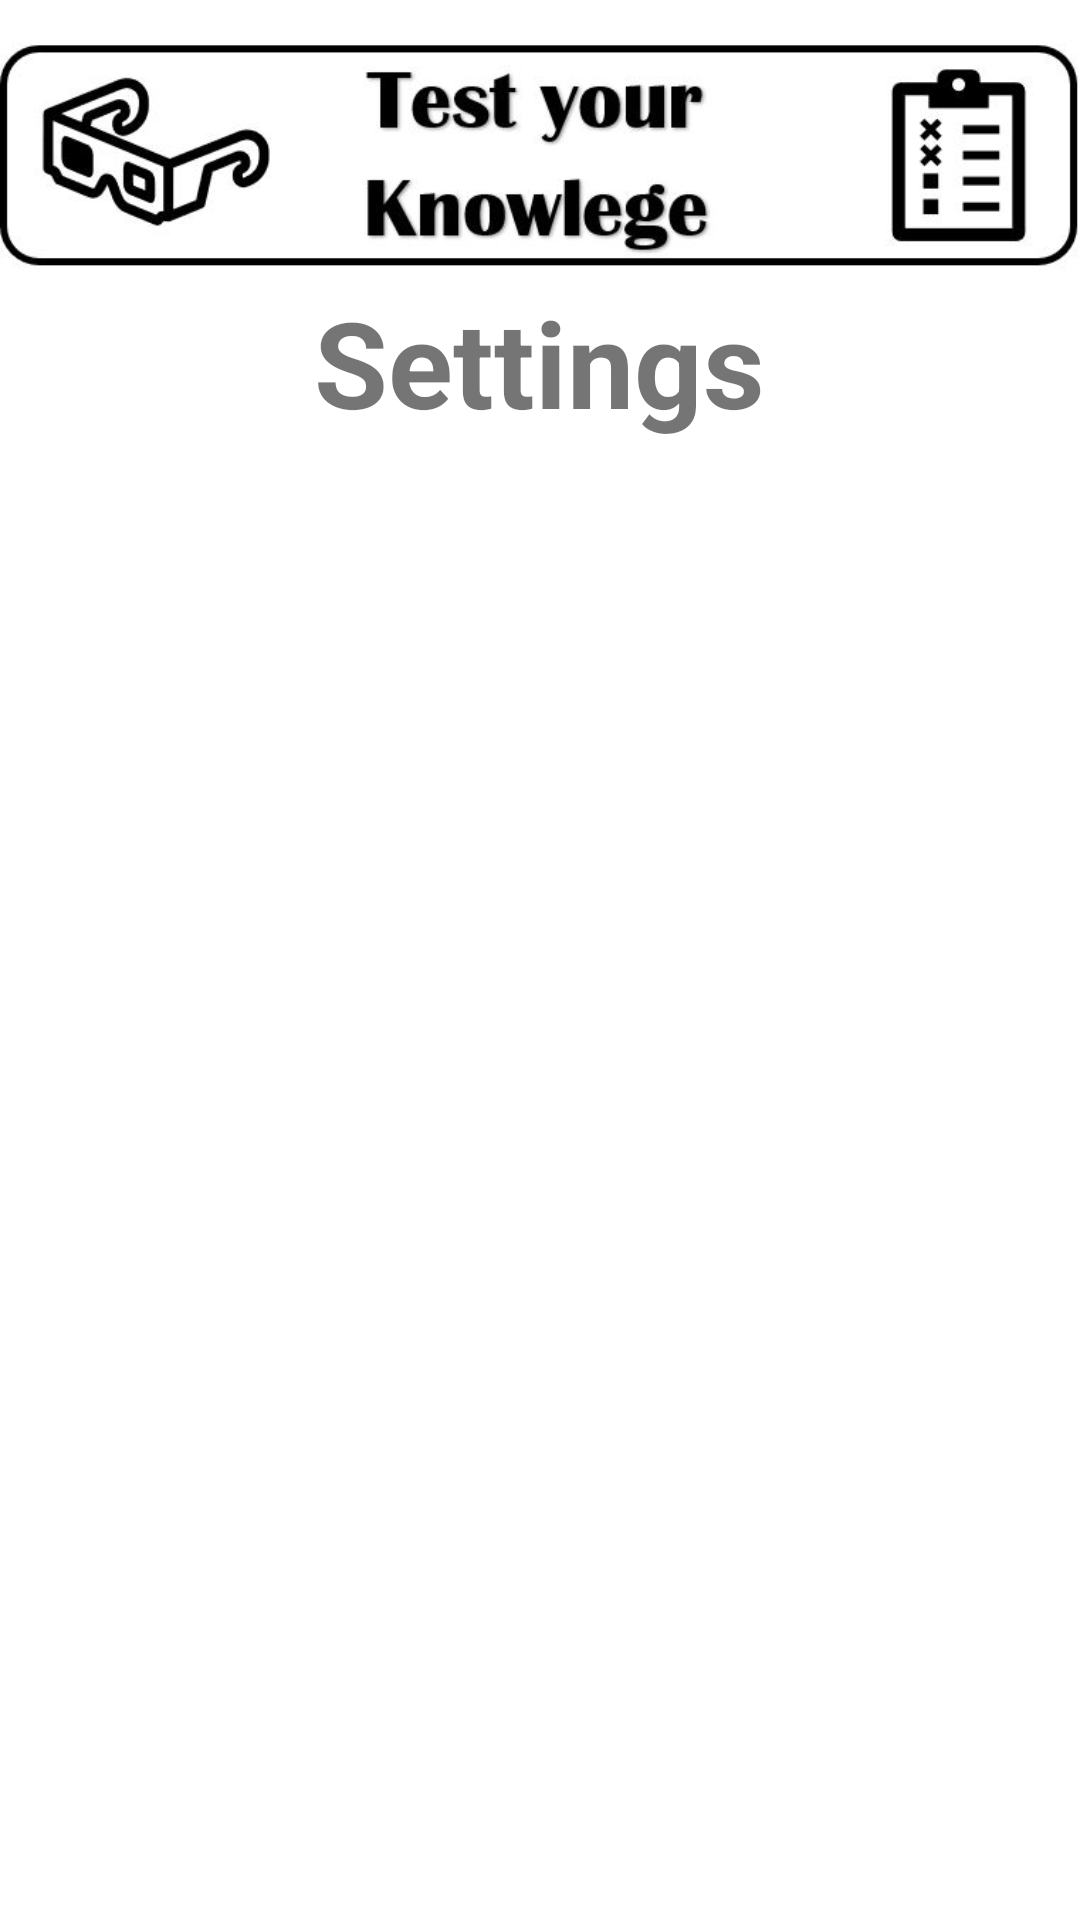

Produce the Android XML layout that renders to this screen, including the resource entries it uses.
<!-- AndroidManifest.xml: application theme Theme.A2EducationAppQuiz -->
<!-- res/layout/activity_settings.xml -->
<?xml version="1.0" encoding="utf-8"?>
<LinearLayout xmlns:android="http://schemas.android.com/apk/res/android"
    xmlns:app="http://schemas.android.com/apk/res-auto"
    xmlns:tools="http://schemas.android.com/tools"
    android:layout_width="match_parent"
    android:layout_height="match_parent"
    android:orientation="vertical"
    tools:context=".SettingsActivity">
    <ImageView
        android:layout_width="wrap_content"
        android:layout_height="84dp"
        android:layout_marginTop="10dp"
        android:src="@drawable/title_banner"
        tools:ignore="ContentDescription" />
    <TextView
        android:layout_width="wrap_content"
        android:layout_height="wrap_content"
        android:text="Settings"
        android:textSize="40sp"
        android:layout_gravity="center"
        android:textStyle="bold"/>

</LinearLayout>
<!-- resources referenced by this layout -->
<resources>
  <!-- drawable title_banner: jpg bitmap (drawable, 29087 bytes) -->
  <style name="Theme.A2EducationAppQuiz" parent="Theme.MaterialComponents.DayNight.DarkActionBar">
          
          <item name="colorPrimary">@color/purple_500</item>
          <item name="colorPrimaryVariant">@color/purple_700</item>
          <item name="colorOnPrimary">@color/white</item>
          
          <item name="colorSecondary">@color/teal_200</item>
          <item name="colorSecondaryVariant">@color/teal_700</item>
          <item name="colorOnSecondary">@color/black</item>
          
          <item name="android:statusBarColor" tools:targetApi="l">?attr/colorPrimaryVariant</item>
          
      </style>
  <!-- not gathered from this repository: default colours our renderer supplied (Android Studio template values) -->
  <color name="purple_500">#FF6200EE</color>
  <color name="purple_700">#FF3700B3</color>
  <color name="teal_200">#FF03DAC5</color>
  <color name="teal_700">#FF018786</color>
  <color name="black">#FF000000</color>
  <color name="white">#FFFFFFFF</color>
</resources>
